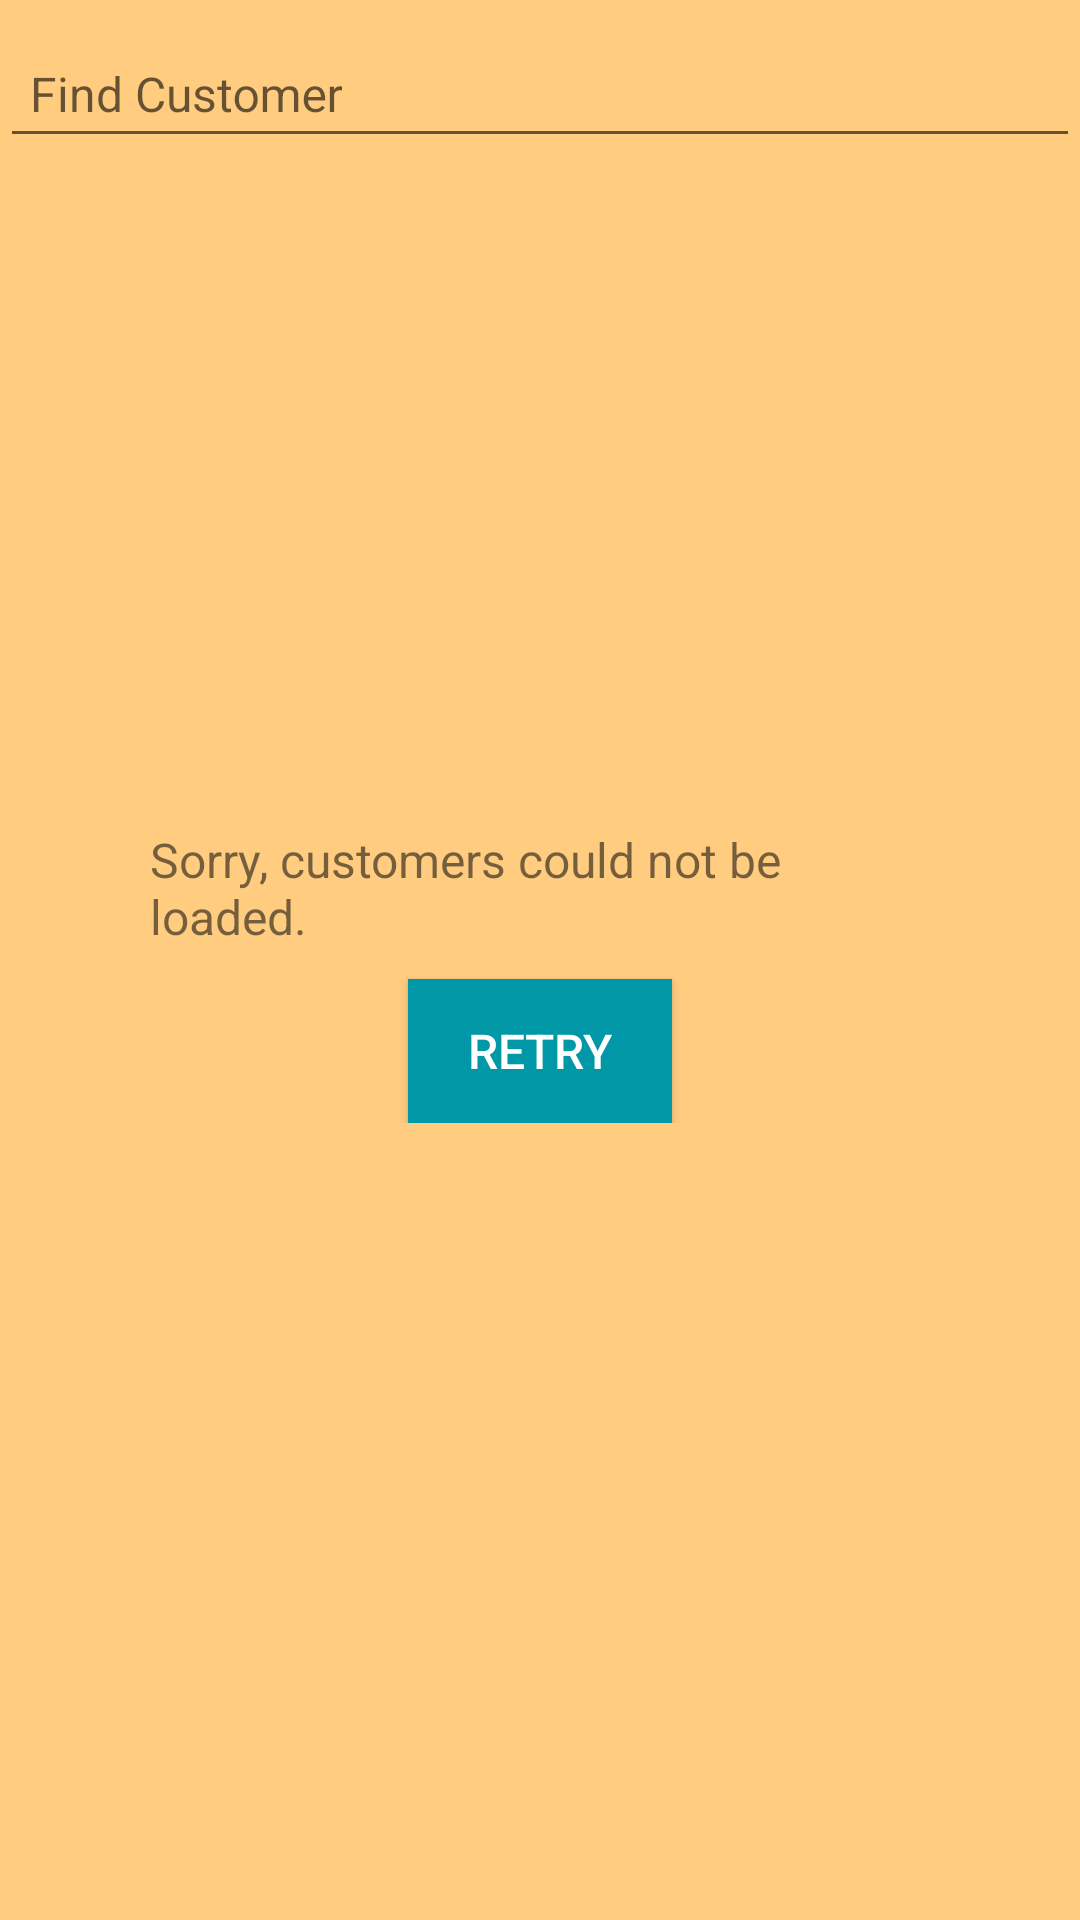

Produce the Android XML layout that renders to this screen, including the resource entries it uses.
<!-- AndroidManifest.xml: application theme AppTheme -->
<!-- res/layout/activity_customers.xml -->
<?xml version="1.0" encoding="utf-8"?>
<RelativeLayout xmlns:android="http://schemas.android.com/apk/res/android"
    xmlns:app="http://schemas.android.com/apk/res-auto"
    xmlns:tools="http://schemas.android.com/tools"
    android:layout_width="match_parent"
    android:layout_height="match_parent"
    tools:context="com.github.example.demo.ui.customers.CustomersActivity">

    <include layout="@layout/include_default_background" />

    <ProgressBar
        android:id="@+id/progress_bar"
        android:layout_width="wrap_content"
        android:layout_height="wrap_content"
        android:layout_centerInParent="true" />

    <RelativeLayout
        android:id="@+id/customer_layout"
        android:layout_width="match_parent"
        android:layout_height="match_parent">

        <android.support.design.widget.TextInputLayout
            android:id="@+id/customer_search_layout"
            android:layout_width="match_parent"
            android:layout_height="wrap_content">

            <EditText
                android:id="@+id/customer_search"
                android:layout_width="match_parent"
                android:layout_height="wrap_content"
                android:hint="@string/find_customer"
                android:imeOptions="actionDone"
                android:inputType="text"
                android:maxLines="1"
                android:padding="10dp"
                android:textColor="@color/primary_text"
                android:textSize="@dimen/text_body" />
        </android.support.design.widget.TextInputLayout>

        <android.support.v7.widget.RecyclerView
            android:id="@+id/customer_list"
            android:layout_width="match_parent"
            android:layout_height="match_parent"
            android:layout_below="@+id/customer_search_layout" />
    </RelativeLayout>

    <RelativeLayout
        android:id="@+id/error_layout"
        android:layout_width="wrap_content"
        android:layout_height="wrap_content"
        android:layout_centerInParent="true"
        android:layout_marginEnd="40dp"
        android:layout_marginStart="40dp">

        <TextView
            android:id="@+id/error"
            android:layout_width="wrap_content"
            android:layout_height="wrap_content"
            android:padding="10dp"
            android:text="@string/error_loading"
            android:textSize="@dimen/text_body" />

        <Button
            android:id="@+id/retry"
            android:layout_width="wrap_content"
            android:layout_height="wrap_content"
            android:layout_below="@+id/error"
            android:layout_centerInParent="true"
            android:background="@drawable/accent_with_states"
            android:text="@string/retry"
            android:textColor="@color/light_text"
            android:textSize="@dimen/text_body" />
    </RelativeLayout>
</RelativeLayout>
<!-- res/layout/include_default_background.xml (included above) -->
<?xml version="1.0" encoding="utf-8"?>
<View xmlns:android="http://schemas.android.com/apk/res/android"
    android:layout_width="match_parent"
    android:layout_height="match_parent"
    android:background="@color/primary_light"
    android:importantForAccessibility="no" />
<!-- resources referenced by this layout -->
<resources>
  <color name="light_text">#FFFFFF</color>
  <color name="primary_light">#ffcc80</color>
  <color name="primary_text">#212121</color>
  <dimen name="text_body">16sp</dimen>
  <!-- drawable accent_with_states (drawable) -->
  <?xml version="1.0" encoding="utf-8"?>
  <selector xmlns:android="http://schemas.android.com/apk/res/android">
      <item android:drawable="@color/accent_selected" android:state_pressed="true" />
      <item android:drawable="@color/accent_disabled" android:state_enabled="false" />
      <item android:drawable="@color/accent" />
  </selector>
  <string name="error_loading">Sorry, customers could not be loaded.</string>
  <string name="find_customer">Find Customer</string>
  <string name="retry">Retry</string>
  <style name="AppTheme" parent="Theme.AppCompat.Light.DarkActionBar">
          <item name="colorPrimary">@color/primary</item>
          <item name="colorPrimaryDark">@color/primary_dark</item>
          <item name="colorAccent">@color/accent</item>
          <item name="android:windowAnimationStyle">@style/ActivitySlideAnimation</item>
          <item name="colorControlActivated">@color/accent</item>
      </style>
  <color name="accent_selected">#006064</color>
  <color name="accent_disabled">#55979e</color>
  <color name="accent">#0097a7</color>
  <color name="primary">#ffab40</color>
  <color name="primary_dark">#F57C00</color>
  <style name="ActivitySlideAnimation" parent="@android:style/Animation.Activity">
          <item name="android:activityOpenEnterAnimation">@anim/slide_in_right</item>
          <item name="android:activityOpenExitAnimation">@anim/slide_out_left</item>
          <item name="android:activityCloseEnterAnimation">@android:anim/slide_in_left</item>
          <item name="android:activityCloseExitAnimation">@android:anim/slide_out_right</item>
      </style>
</resources>
